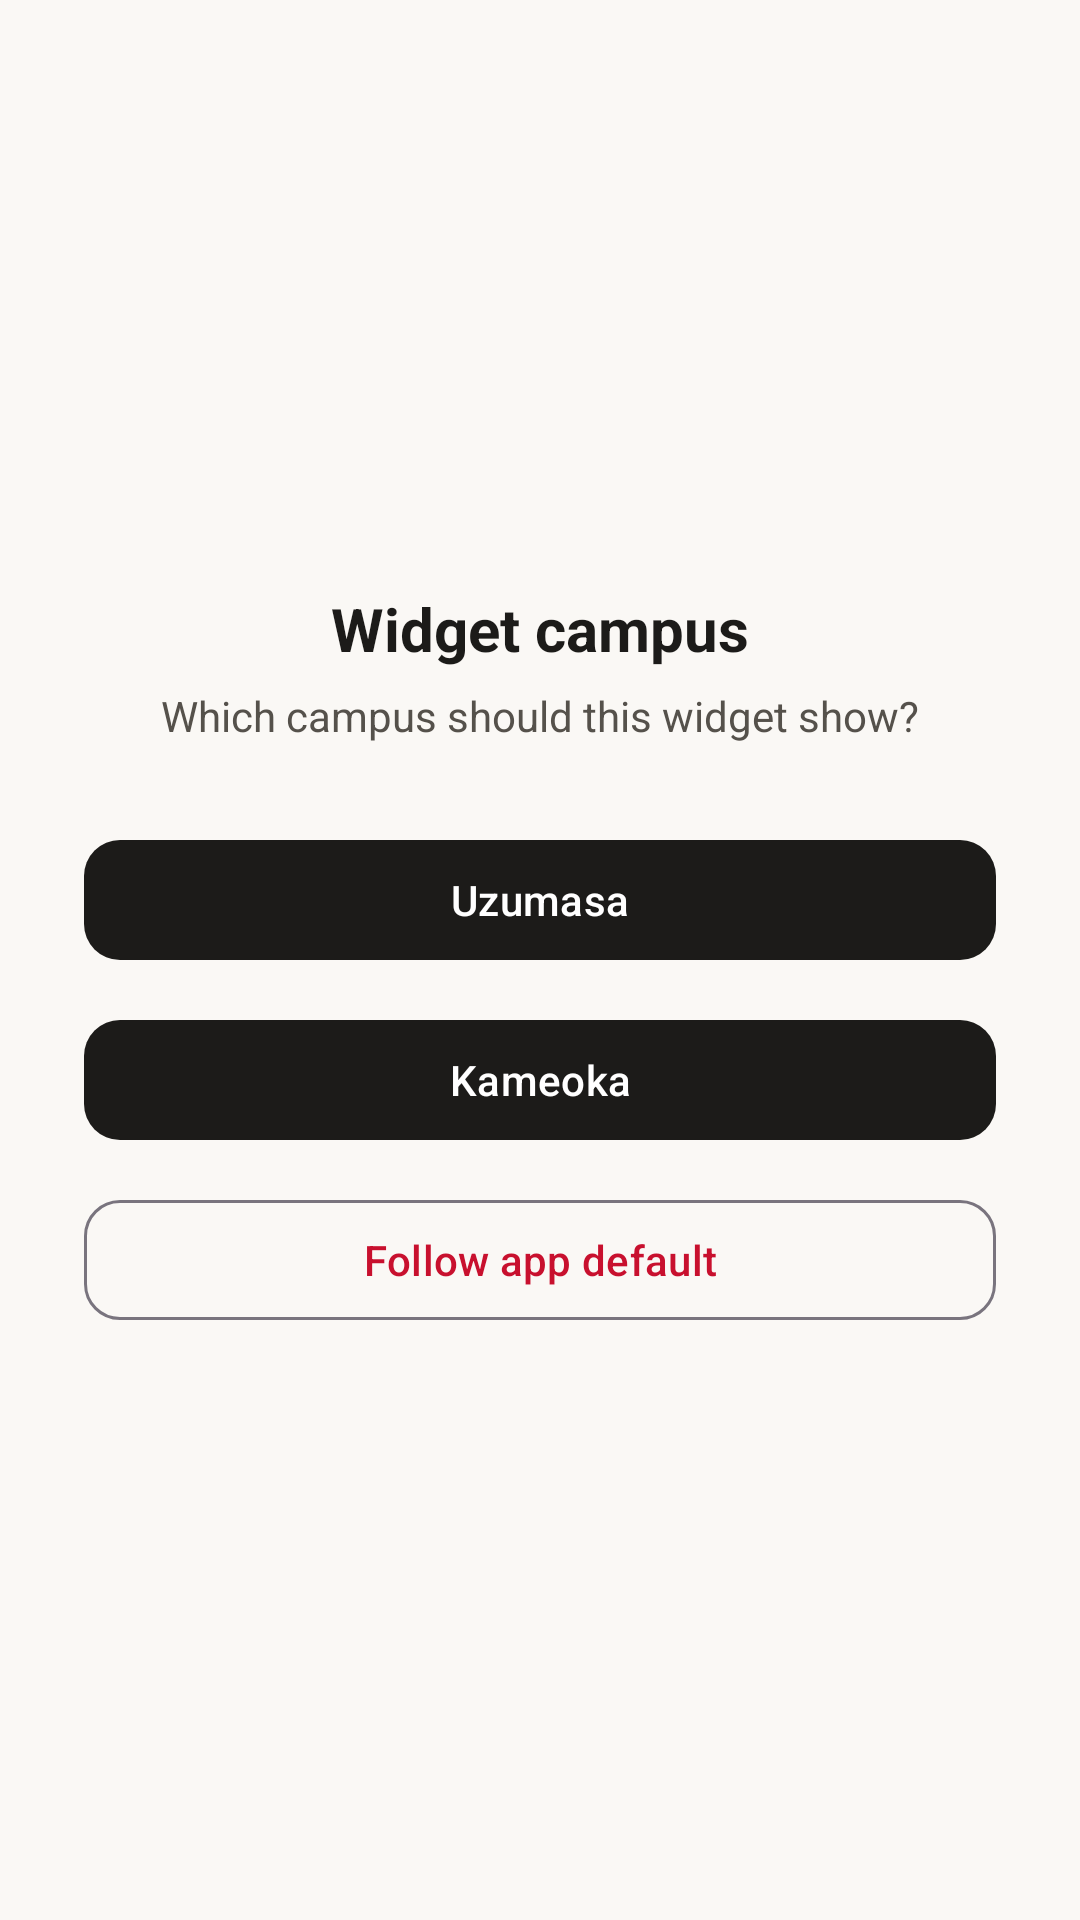

The Android layout XML behind this screen, and the referenced resources:
<!-- AndroidManifest.xml: activity theme Theme.KuasCafeteria -->
<!-- res/layout/activity_widget_config.xml -->
<?xml version="1.0" encoding="utf-8"?>
<LinearLayout xmlns:android="http://schemas.android.com/apk/res/android"
    xmlns:app="http://schemas.android.com/apk/res-auto"
    android:layout_width="match_parent"
    android:layout_height="match_parent"
    android:orientation="vertical"
    android:background="@color/background_tertiary"
    android:gravity="center"
    android:padding="28dp">

    <TextView
        android:layout_width="wrap_content"
        android:layout_height="wrap_content"
        android:text="@string/widget_config_title"
        android:textSize="20sp"
        android:textStyle="bold"
        android:textColor="@color/text_primary"
        android:layout_marginBottom="6dp" />

    <TextView
        android:layout_width="match_parent"
        android:layout_height="wrap_content"
        android:text="@string/widget_config_subtitle"
        android:textSize="14sp"
        android:gravity="center"
        android:textColor="@color/text_secondary"
        android:layout_marginBottom="28dp" />

    <com.google.android.material.button.MaterialButton
        android:id="@+id/btn_uzumasa"
        android:layout_width="match_parent"
        android:layout_height="wrap_content"
        android:text="@string/campus_uzumasa"
        app:cornerRadius="12dp"
        android:layout_marginBottom="12dp" />

    <com.google.android.material.button.MaterialButton
        android:id="@+id/btn_kameoka"
        android:layout_width="match_parent"
        android:layout_height="wrap_content"
        android:text="@string/campus_kameoka"
        app:cornerRadius="12dp"
        android:layout_marginBottom="12dp" />

    <com.google.android.material.button.MaterialButton
        android:id="@+id/btn_follow"
        style="@style/Widget.Material3.Button.OutlinedButton"
        android:layout_width="match_parent"
        android:layout_height="wrap_content"
        android:text="@string/widget_config_follow"
        app:cornerRadius="12dp" />
</LinearLayout>
<!-- resources referenced by this layout -->
<resources>
  <color name="background_tertiary">#FAF8F5</color>
  <color name="text_primary">#1C1B19</color>
  <color name="text_secondary">#55514B</color>
  <string name="campus_kameoka">Kameoka</string>
  <string name="campus_uzumasa">Uzumasa</string>
  <string name="widget_config_follow">Follow app default</string>
  <string name="widget_config_subtitle">Which campus should this widget show?</string>
  <string name="widget_config_title">Widget campus</string>
  <style name="Theme.KuasCafeteria" parent="Theme.Material3.DayNight.NoActionBar">
          <item name="colorPrimary">@color/accent</item>
          <item name="colorOnPrimary">@color/accent_contrast</item>
          <item name="colorSurface">@color/background_primary</item>
          <item name="android:colorBackground">@color/background_tertiary</item>
          <item name="android:windowBackground">@color/background_tertiary</item>
          <item name="android:statusBarColor">@color/background_primary</item>
          <item name="android:navigationBarColor">@color/background_primary</item>
          <item name="android:windowLightStatusBar">true</item>
          <item name="android:windowAnimationStyle">@style/FadeActivityAnim</item>
          <item name="materialButtonStyle">@style/App.Button.Primary</item>
      </style>
  <color name="accent">#C8102E</color>
  <color name="accent_contrast">#FFFFFF</color>
  <color name="background_primary">#FFFFFF</color>
  <style name="FadeActivityAnim" parent="@android:style/Animation.Activity">
          <item name="android:activityOpenEnterAnimation">@anim/fade_in</item>
          <item name="android:activityOpenExitAnimation">@anim/fade_out</item>
          <item name="android:activityCloseEnterAnimation">@anim/fade_in</item>
          <item name="android:activityCloseExitAnimation">@anim/fade_out</item>
      </style>
  <style name="App.Button.Primary" parent="Widget.Material3.Button">
          <item name="backgroundTint">@color/text_primary</item>
          <item name="android:textColor">@color/background_primary</item>
          <item name="iconTint">@color/background_primary</item>
          <item name="cornerRadius">@dimen/radius_md</item>
      </style>
  <dimen name="radius_md">8dp</dimen>
</resources>
